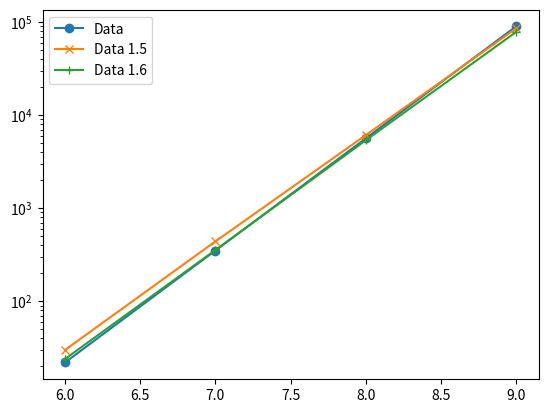

Python code for this plot:
#https://stackoverflow.com/questions/3433486/how-to-do-exponential-and-logarithmic-curve-fitting-in-python-i-found-only-poly

import matplotlib.pyplot as plt
import scipy
import scipy.optimize
import numpy as np
import math

def calcula(x,yn):
    cof1 = np.polyfit(x, np.log(yn), 1)
    #print(cof1)
    #y_cof1 = numpy.exp(cof1[1]+cof1[0]*x)

    y_cof1 = math.exp(cof1[1]) * (np.exp(cof1[0]*x))
    #print("{:f} * exp({:f} * x)".format(math.exp(cof1[1]),cof1[0]))
    #print(y_cof1)

    cof2, corr = scipy.optimize.curve_fit(lambda t,a,b: a*np.exp(b*t),  x,  yn,  p0=(0.0001, 0.2))
    #print(cof2)
    print("{:f} * exp({:f} * x)".format(cof2[0],cof2[1]))
    y_cof2 = cof2[0] * (np.exp(cof2[1]*x))
    print(y_cof2)

x = np.array([6,7,8,9])
yn = np.array([22,351,5617,89798])
calcula(x,yn)
# en AMD
#yn2 = np.array([130,1740,14840,248770])
#1.5
yn2 = np.array([30,440,6090,85446])
calcula(x,yn2)
#1.6
yn3 = np.array([24,355,5364,78183])
calcula(x,yn3)

plt.figure()
plt.semilogy(x, yn, 'o-', label="Data")
plt.semilogy(x, yn2, 'x-', label="Data 1.5")
plt.semilogy(x, yn3, '+-', label="Data 1.6")
#plt.plot(x, func(x, *popt), 'r-', label="Fitted Curve")
plt.legend(loc=2)
plt.show()
